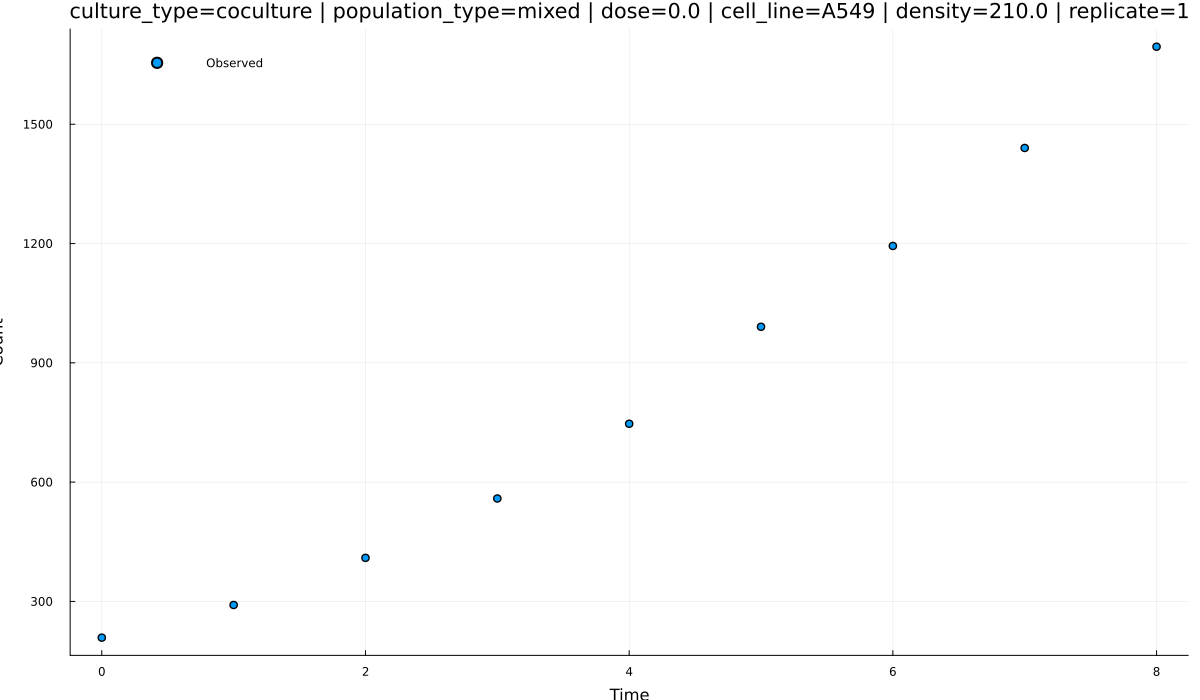

The data file committed next to this chart (first rows):
time, observed, density, population_type, dose, replicate, culture_type, cell_line, pred_logistic_growth, pred_gompertz_growth
0.0, 208.9, 210.0, mixed, 0.0, 1, coculture, A549, 208.9, 208.9
1.0, 291.1, 210.0, mixed, 0.0, 1, coculture, A549, 295.2, 301.1
2.0, 409.5, 210.0, mixed, 0.0, 1, coculture, A549, 411, 419
3.0, 558.8, 210.0, mixed, 0.0, 1, coculture, A549, 561, 565.2
4.0, 746.8, 210.0, mixed, 0.0, 1, coculture, A549, 747.1, 740.9
5.0, 990.7, 210.0, mixed, 0.0, 1, coculture, A549, 965.5, 946.6
6.0, 1194, 210.0, mixed, 0.0, 1, coculture, A549, 1206, 1181
7.0, 1440, 210.0, mixed, 0.0, 1, coculture, A549, 1453, 1444
8.0, 1695, 210.0, mixed, 0.0, 1, coculture, A549, 1688, 1731
